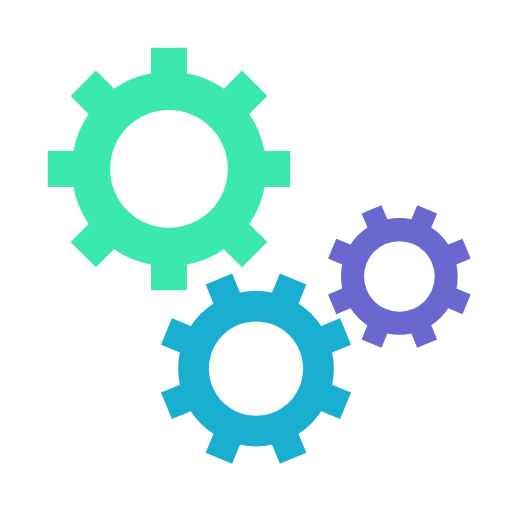
t = 0.00 s
t = 0.43 s: frame unchanged from t = 0.00 s, image omitted
t = 0.85 s: frame unchanged from t = 0.00 s, image omitted
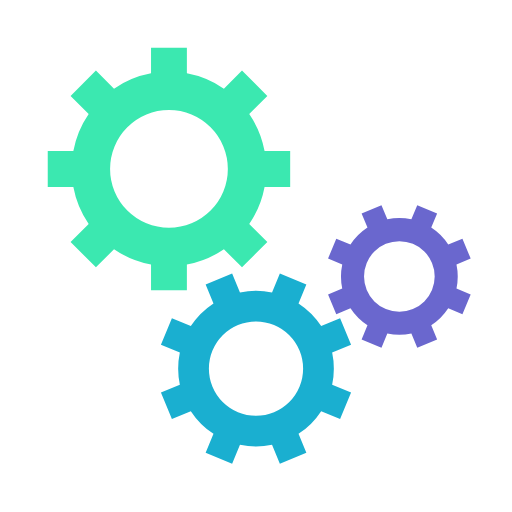
t = 1.28 s

The animated SVG that drew these frames (rendered in a browser with its animation timeline set to each time). Animation: 3 SMIL elements (animateTransform=3); one cycle of 1.70 s, repeats indefinitely.

<svg class="lds-gear-set" width="183px"  height="183px"  xmlns="http://www.w3.org/2000/svg" xmlns:xlink="http://www.w3.org/1999/xlink" viewBox="0 0 100 100" preserveAspectRatio="xMidYMid" style="background: none;"><g transform="translate(50 50)"> <g transform="translate(-17 -17) scale(0.5)"> <g transform="rotate(35.2495)">
<animateTransform attributeName="transform" type="rotate" values="0;360" keyTimes="0;1" dur="1.7s" begin="0s" repeatCount="indefinite"></animateTransform><path d="M37.3496987939662 -7 L47.3496987939662 -7 L47.3496987939662 7 L37.3496987939662 7 A38 38 0 0 1 31.359972760794346 21.46047782418268 L31.359972760794346 21.46047782418268 L38.431040572659825 28.531545636048154 L28.531545636048154 38.431040572659825 L21.46047782418268 31.359972760794346 A38 38 0 0 1 7.0000000000000036 37.3496987939662 L7.0000000000000036 37.3496987939662 L7.000000000000004 47.3496987939662 L-6.999999999999999 47.3496987939662 L-7 37.3496987939662 A38 38 0 0 1 -21.46047782418268 31.35997276079435 L-21.46047782418268 31.35997276079435 L-28.531545636048154 38.431040572659825 L-38.43104057265982 28.531545636048158 L-31.359972760794346 21.460477824182682 A38 38 0 0 1 -37.3496987939662 7.000000000000007 L-37.3496987939662 7.000000000000007 L-47.3496987939662 7.000000000000008 L-47.3496987939662 -6.9999999999999964 L-37.3496987939662 -6.999999999999997 A38 38 0 0 1 -31.35997276079435 -21.460477824182675 L-31.35997276079435 -21.460477824182675 L-38.431040572659825 -28.531545636048147 L-28.53154563604818 -38.4310405726598 L-21.4604778241827 -31.35997276079433 A38 38 0 0 1 -6.999999999999992 -37.3496987939662 L-6.999999999999992 -37.3496987939662 L-6.999999999999994 -47.3496987939662 L6.999999999999977 -47.3496987939662 L6.999999999999979 -37.3496987939662 A38 38 0 0 1 21.460477824182686 -31.359972760794342 L21.460477824182686 -31.359972760794342 L28.531545636048158 -38.43104057265982 L38.4310405726598 -28.53154563604818 L31.35997276079433 -21.4604778241827 A38 38 0 0 1 37.3496987939662 -6.999999999999995 M0 -23A23 23 0 1 0 0 23 A23 23 0 1 0 0 -23" fill="#3be8b0"></path></g></g> <g transform="translate(0 22) scale(0.4)"> <g transform="rotate(302.25)">
<animateTransform attributeName="transform" type="rotate" values="360;0" keyTimes="0;1" dur="1.7s" begin="-0.10625s" repeatCount="indefinite"></animateTransform><path d="M37.3496987939662 -7 L47.3496987939662 -7 L47.3496987939662 7 L37.3496987939662 7 A38 38 0 0 1 31.359972760794346 21.46047782418268 L31.359972760794346 21.46047782418268 L38.431040572659825 28.531545636048154 L28.531545636048154 38.431040572659825 L21.46047782418268 31.359972760794346 A38 38 0 0 1 7.0000000000000036 37.3496987939662 L7.0000000000000036 37.3496987939662 L7.000000000000004 47.3496987939662 L-6.999999999999999 47.3496987939662 L-7 37.3496987939662 A38 38 0 0 1 -21.46047782418268 31.35997276079435 L-21.46047782418268 31.35997276079435 L-28.531545636048154 38.431040572659825 L-38.43104057265982 28.531545636048158 L-31.359972760794346 21.460477824182682 A38 38 0 0 1 -37.3496987939662 7.000000000000007 L-37.3496987939662 7.000000000000007 L-47.3496987939662 7.000000000000008 L-47.3496987939662 -6.9999999999999964 L-37.3496987939662 -6.999999999999997 A38 38 0 0 1 -31.35997276079435 -21.460477824182675 L-31.35997276079435 -21.460477824182675 L-38.431040572659825 -28.531545636048147 L-28.53154563604818 -38.4310405726598 L-21.4604778241827 -31.35997276079433 A38 38 0 0 1 -6.999999999999992 -37.3496987939662 L-6.999999999999992 -37.3496987939662 L-6.999999999999994 -47.3496987939662 L6.999999999999977 -47.3496987939662 L6.999999999999979 -37.3496987939662 A38 38 0 0 1 21.460477824182686 -31.359972760794342 L21.460477824182686 -31.359972760794342 L28.531545636048158 -38.43104057265982 L38.4310405726598 -28.53154563604818 L31.35997276079433 -21.4604778241827 A38 38 0 0 1 37.3496987939662 -6.999999999999995 M0 -23A23 23 0 1 0 0 23 A23 23 0 1 0 0 -23" fill="#1aafd0"></path></g></g> <g transform="translate(28 4) scale(0.3)"> <g transform="rotate(57.7495)">
<animateTransform attributeName="transform" type="rotate" values="0;360" keyTimes="0;1" dur="1.7s" begin="-0.10625s" repeatCount="indefinite"></animateTransform><path d="M37.3496987939662 -7 L47.3496987939662 -7 L47.3496987939662 7 L37.3496987939662 7 A38 38 0 0 1 31.359972760794346 21.46047782418268 L31.359972760794346 21.46047782418268 L38.431040572659825 28.531545636048154 L28.531545636048154 38.431040572659825 L21.46047782418268 31.359972760794346 A38 38 0 0 1 7.0000000000000036 37.3496987939662 L7.0000000000000036 37.3496987939662 L7.000000000000004 47.3496987939662 L-6.999999999999999 47.3496987939662 L-7 37.3496987939662 A38 38 0 0 1 -21.46047782418268 31.35997276079435 L-21.46047782418268 31.35997276079435 L-28.531545636048154 38.431040572659825 L-38.43104057265982 28.531545636048158 L-31.359972760794346 21.460477824182682 A38 38 0 0 1 -37.3496987939662 7.000000000000007 L-37.3496987939662 7.000000000000007 L-47.3496987939662 7.000000000000008 L-47.3496987939662 -6.9999999999999964 L-37.3496987939662 -6.999999999999997 A38 38 0 0 1 -31.35997276079435 -21.460477824182675 L-31.35997276079435 -21.460477824182675 L-38.431040572659825 -28.531545636048147 L-28.53154563604818 -38.4310405726598 L-21.4604778241827 -31.35997276079433 A38 38 0 0 1 -6.999999999999992 -37.3496987939662 L-6.999999999999992 -37.3496987939662 L-6.999999999999994 -47.3496987939662 L6.999999999999977 -47.3496987939662 L6.999999999999979 -37.3496987939662 A38 38 0 0 1 21.460477824182686 -31.359972760794342 L21.460477824182686 -31.359972760794342 L28.531545636048158 -38.43104057265982 L38.4310405726598 -28.53154563604818 L31.35997276079433 -21.4604778241827 A38 38 0 0 1 37.3496987939662 -6.999999999999995 M0 -23A23 23 0 1 0 0 23 A23 23 0 1 0 0 -23" fill="#6a67ce"></path></g></g></g></svg>